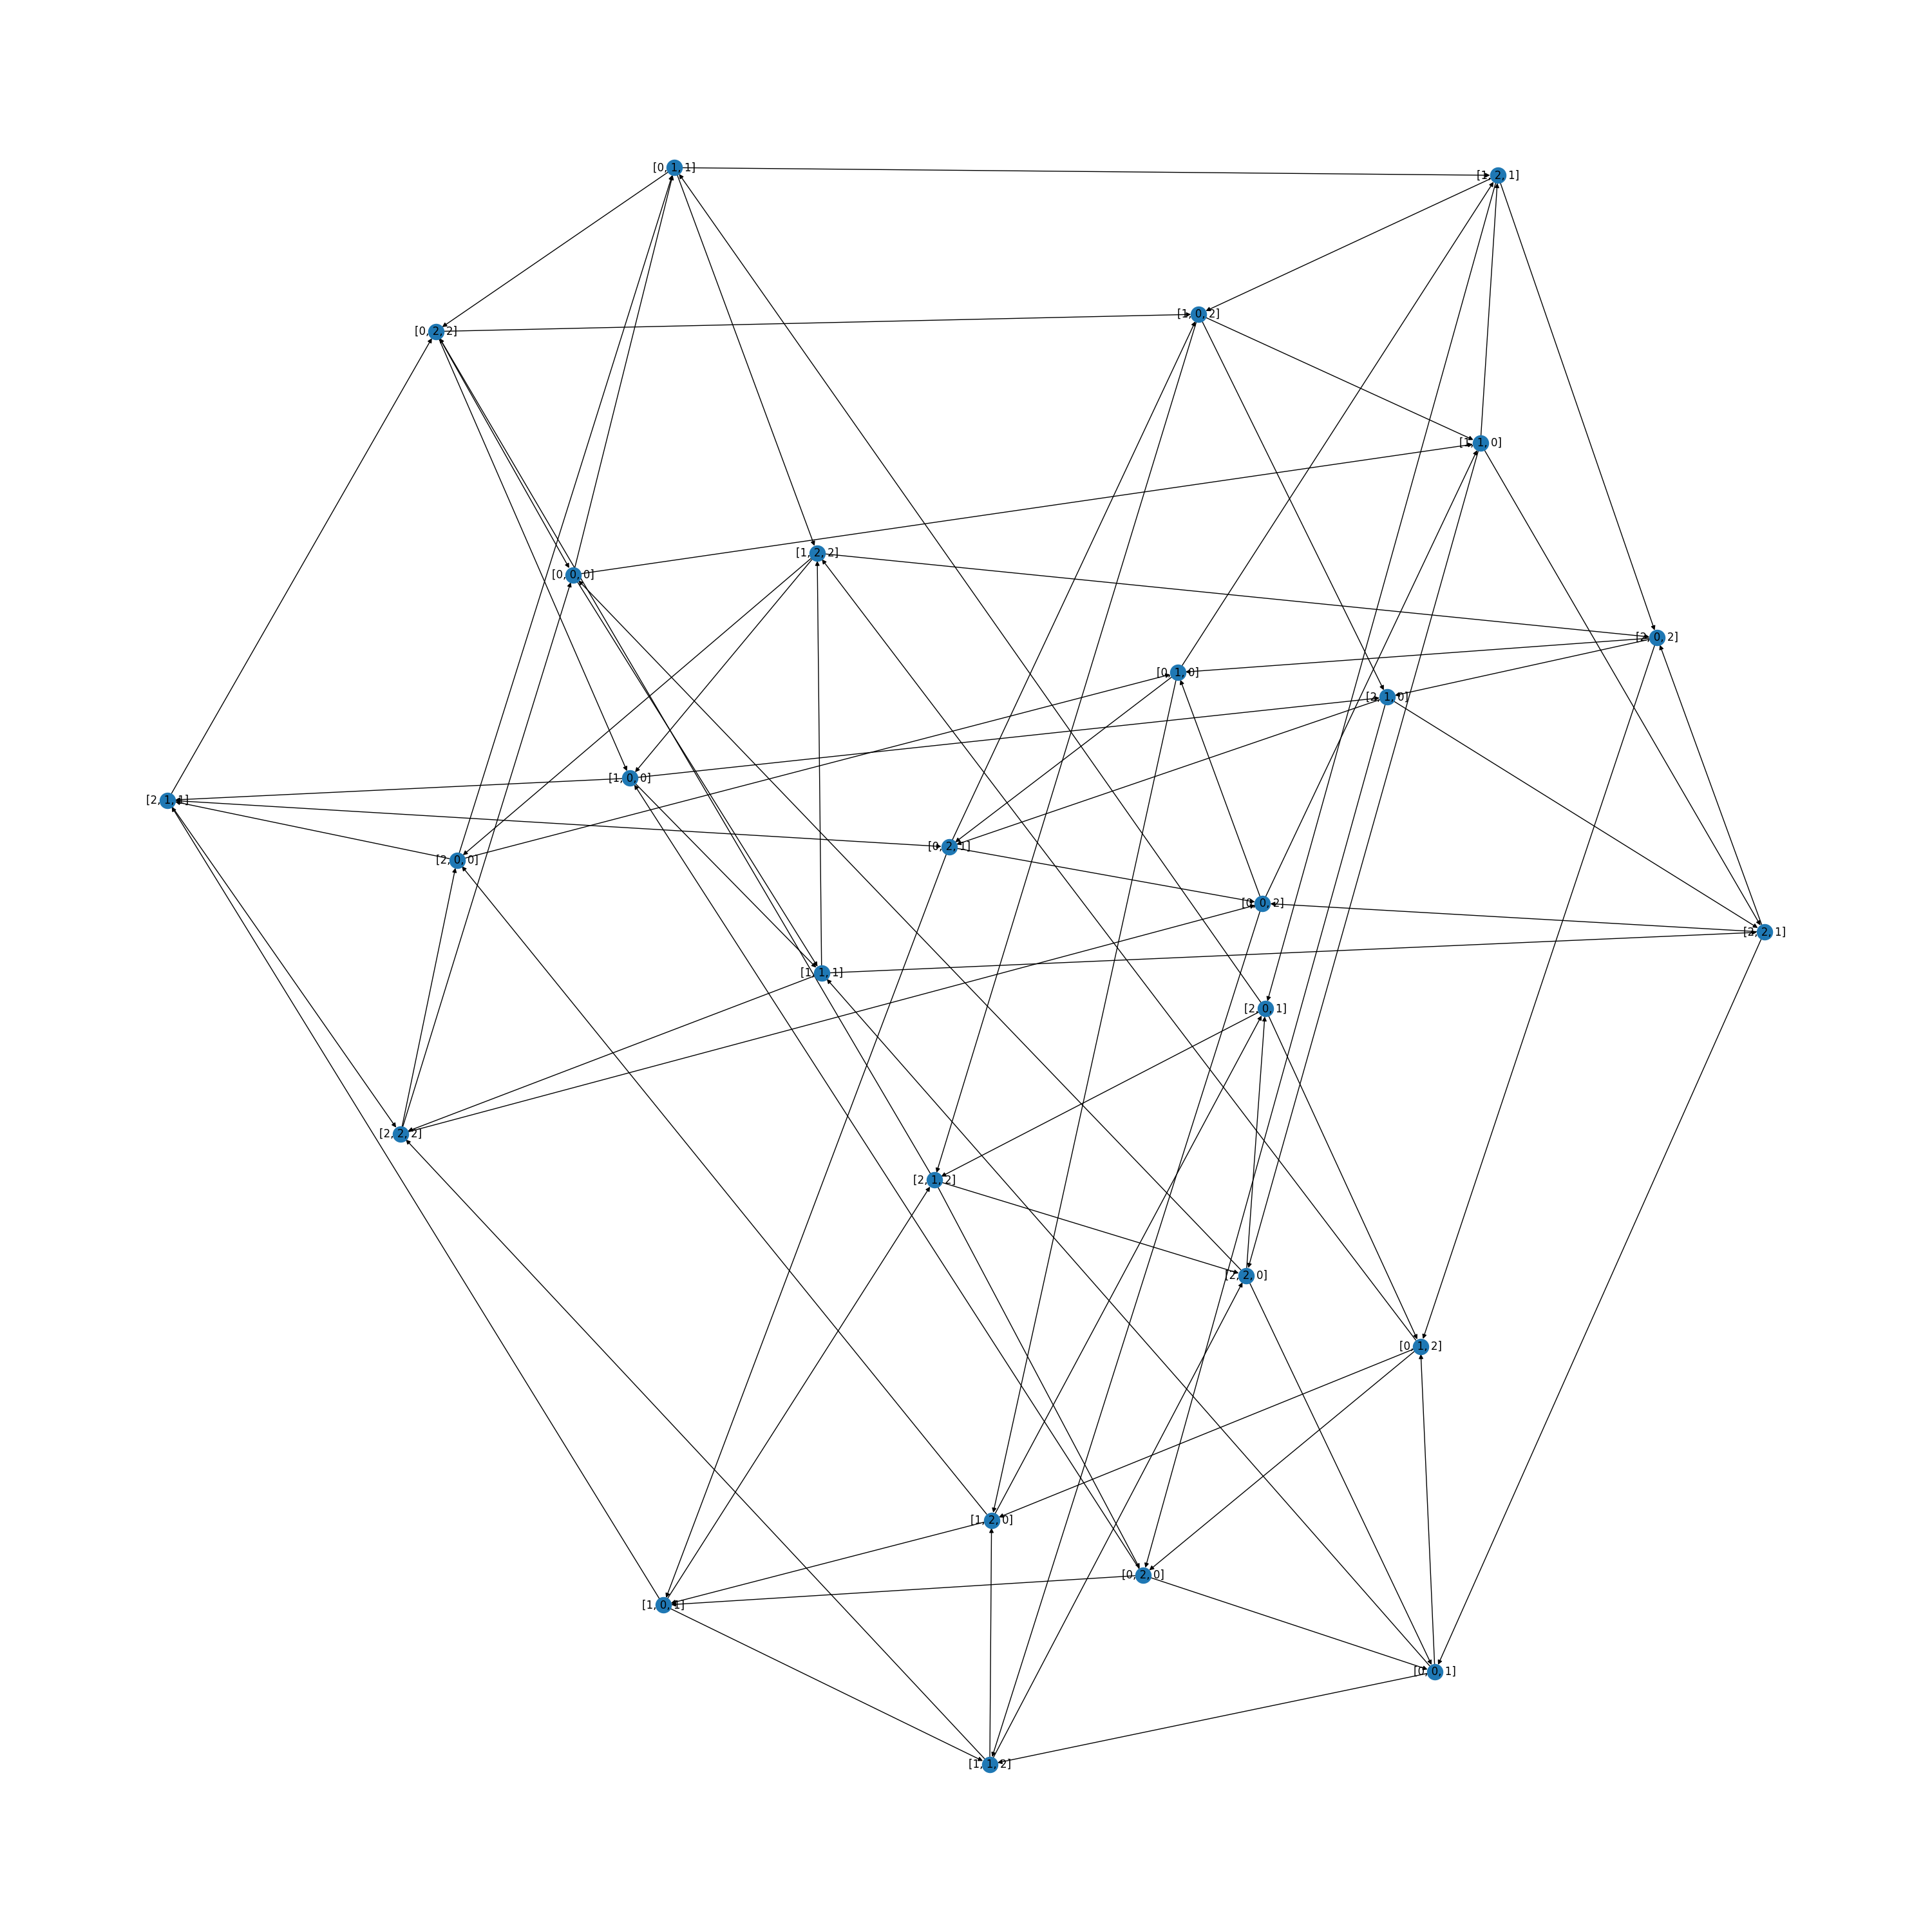

Here is the Python script that generated this plot:
import networkx as nx
import matplotlib.pyplot as plt
import numpy as np

def show_graph(graph):
    pos = nx.spring_layout(graph, k=0.3*1/np.sqrt(len(graph.nodes())), iterations=20)
    plt.figure(3, figsize=(30, 30))
    nx.draw(graph, pos=pos)
    nx.draw_networkx_labels(graph, pos=pos)
    plt.savefig("graph.png")

def generate_graph_visual():
    f = open("all_vector_nodes.txt", "r")
    graph = nx.DiGraph()

    for i in f:
        vector_1 = i[:9]
        vector_2 = i[10:19]
        path = i[20]
        graph.add_edge(vector_1, vector_2, weight=int(path))

    show_graph(graph)
    return

def check_all_configurations_with_all():
    flag = True
    order = ""
    f = open("all_vector_nodes.txt", "r")
    results = open("results1.txt", "w")
    graph_dict = {}
    graph = nx.DiGraph()
    for i in f:
        vector_1 = i[:9]
        vector_2 = i[10:19]
        path = i[20]
        graph.add_edge(vector_1, vector_2)
        if vector_1 in graph_dict.keys():
            graph_dict[vector_1][0].append(vector_2)
            graph_dict[vector_1][1].append(path)
        else:
            graph_dict[vector_1] = [[vector_2], [path]]

    #test if every configuration can lead to every configuration
    j = 0
    for i in open("all_vector.txt", "r"):
        j += 1
        i = i[0:len(i)-1]
        for n in open("all_vector.txt", "r"):
            n = n[0:len(i)]
            try:
                print(f"#{j}: {i} to {n}")
                path = nx.dijkstra_path(graph, i, n)
                if n == i:
                    results.write(f"#{j}: {i} to {n} = no moves\n")
                    continue
                for k in range(0, len(path)-1):
                    order += graph_dict[path[k]][1][graph_dict[path[k]][0].index(path[k+1])] + " "
                results.write(f"#{j}: {i} to {n} = {order}\n")
                order = ""
            except:
                print(f"#{j}: {i} to {n} is not a possible solution")
                results.write(f"#{j}: {i} to {n} is not a possible solution\n")
                flag = False

    if flag:
        print("All configurations can be won")
        results.write("All configurations can be won")
    else:
        print("All configurations can not be won")
        results.write("All configurations can not be won")

    results.close()
    f.close()

def check_all_configurations():
    flag = True
    order = ""
    f = open("all_vector_nodes.txt", "r")
    results = open("results2.txt", "w")
    graph_dict = {}
    graph = nx.DiGraph()
    for i in f:
        vector_1 = i[:9]
        vector_2 = i[10:19]
        path = i[20]
        graph.add_edge(vector_1, vector_2)
        if vector_1 in graph_dict.keys():
            graph_dict[vector_1][0].append(vector_2)
            graph_dict[vector_1][1].append(path)
        else:
            graph_dict[vector_1] = [[vector_2], [path]]

    #test if every configuration can lead to every configuration
    j = 0
    for i in open("all_vector.txt", "r"):
        j += 1
        i = i[0:len(i)-1]
        try:
            print(f"#{j}: {i}")
            path = nx.dijkstra_path(graph, i, "[0, 0, 0]")
            for k in range(0, len(path)-1):
                order += graph_dict[path[k]][1][graph_dict[path[k]][0].index(path[k+1])] + " "
            results.write(f"#{j}: {i} = {order}\n")
            order = ""
        except:
            print(f"#{j}: {i} is not a possible solution")
            results.write(f"#{j}: {i} is not a possible solution\n")
            flag = False

    if flag:
        print("All configurations can be won")
        results.write("All configurations can be won")
    else:
        print("All configurations can not be won")
        results.write("All configurations can not be won")

    results.close()
    f.close()

def get_solution(configA):
    order = ""
    f = open("all_vector_nodes.txt", "r")
    results = open("results.txt", "w")
    graph_dict = {}
    graph = nx.DiGraph()
    for i in f:
        vector_1 = i[:9]
        vector_2 = i[10:19]
        path = i[20]
        graph.add_edge(vector_1, vector_2)
        if vector_1 in graph_dict.keys():
            graph_dict[vector_1][0].append(vector_2)
            graph_dict[vector_1][1].append(path)
        else:
            graph_dict[vector_1] = [[vector_2], [path]]

    path = nx.dijkstra_path(graph, configA, "[0, 0, 0]")
    for k in range(0, len(path)-1):
        order += graph_dict[path[k]][1][graph_dict[path[k]][0].index(path[k+1])] + " "

    f.close()
    return order

#check_all_configurations() #file exists in folder, no need to run again
#check_all_configurations_with_all() #file exists in folder, no need to run again

#test
#print(get_solution("[1, 0, 2]"))
generate_graph_visual()
